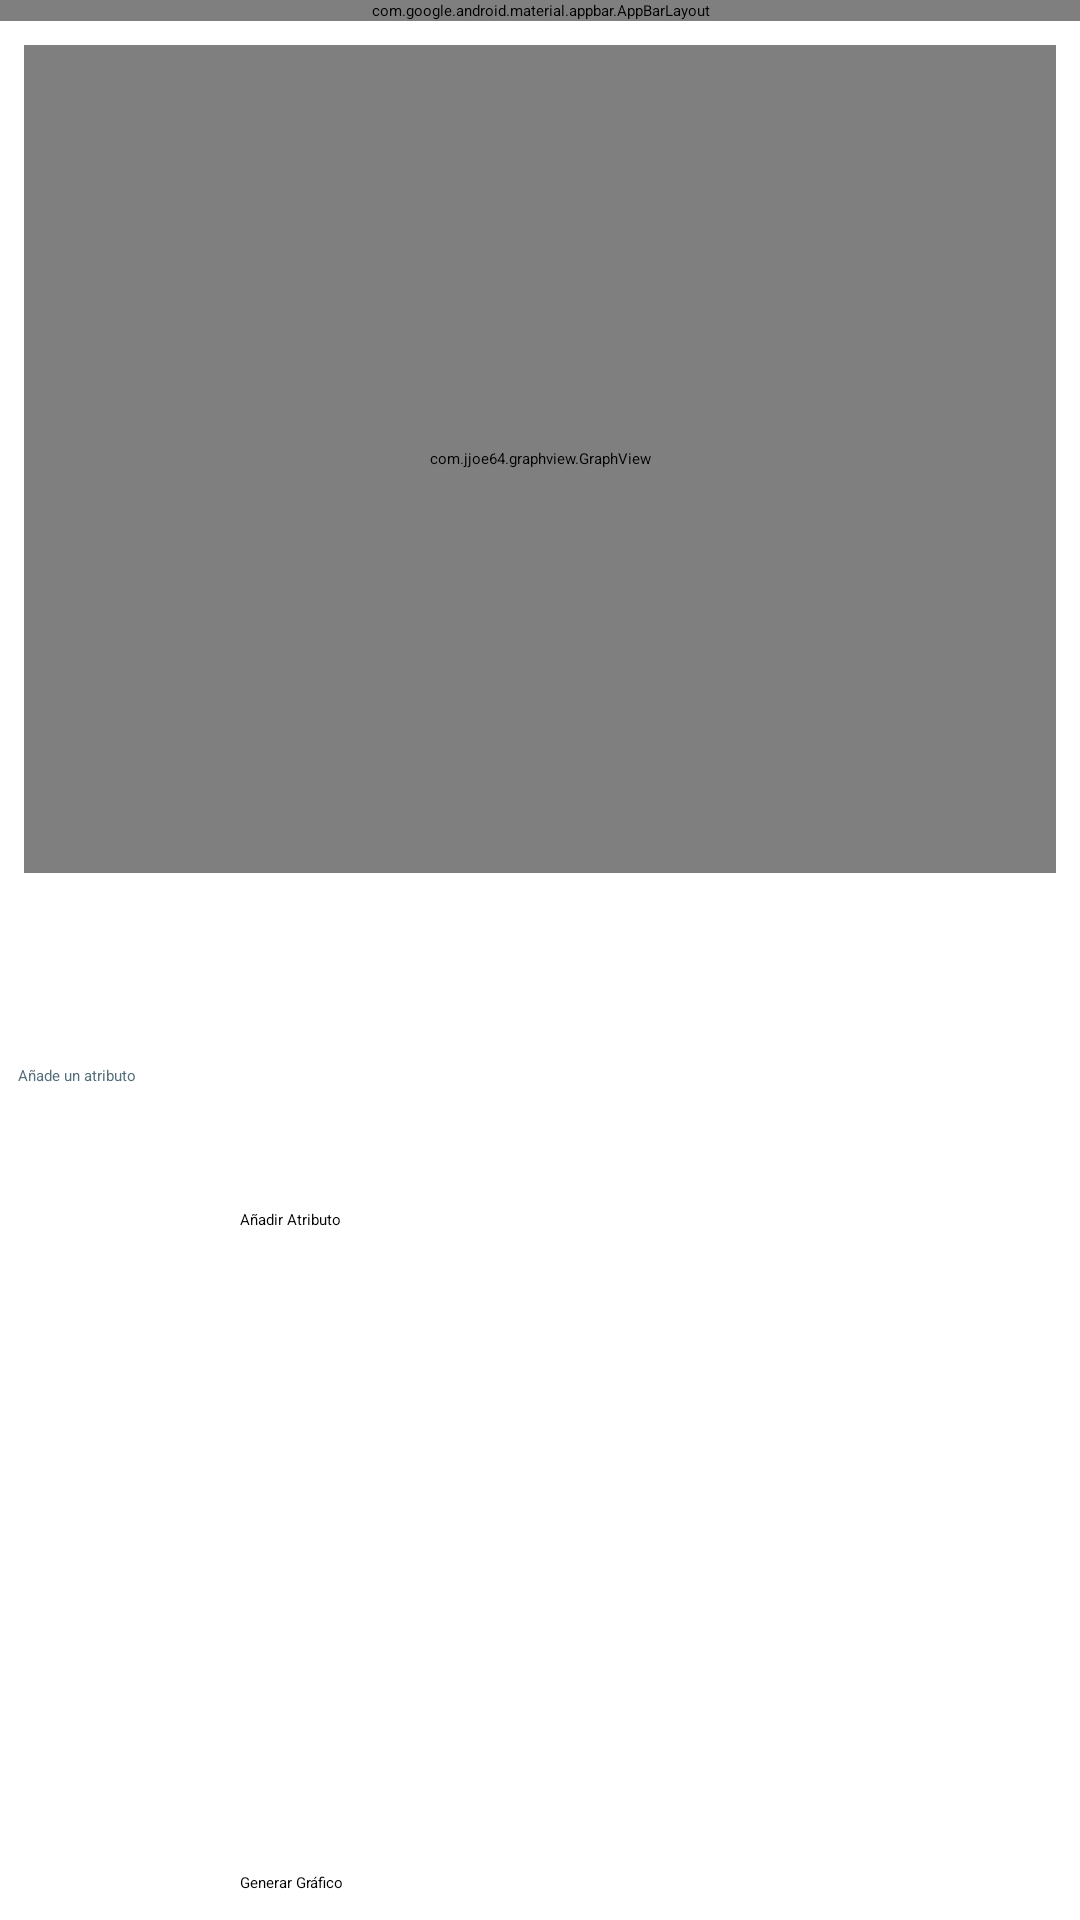

Android layout source for this screen:
<!-- AndroidManifest.xml: activity theme AppTheme.NoActionBar -->
<!-- res/layout/activity_graphics.xml -->
<?xml version="1.0" encoding="utf-8"?>
<android.support.design.widget.CoordinatorLayout xmlns:android="http://schemas.android.com/apk/res/android"
    xmlns:app="http://schemas.android.com/apk/res-auto"
    xmlns:tools="http://schemas.android.com/tools"
    android:layout_width="match_parent"
    android:layout_height="match_parent"
    android:fitsSystemWindows="true"
    tools:context="uci.cisol.apkinventory.GraphicsActivity">

    <LinearLayout
        android:layout_width="match_parent"
        android:layout_height="match_parent"
        android:orientation="vertical">

        <android.support.design.widget.AppBarLayout
            android:id="@+id/app_bar"
            android:layout_width="match_parent"
            android:layout_height="wrap_content"
            android:fitsSystemWindows="true"
            android:theme="@style/AppTheme.AppBarOverlay">

            <android.support.design.widget.CollapsingToolbarLayout
                android:id="@+id/toolbar_layout"
                android:layout_width="match_parent"
                android:layout_height="wrap_content"
                android:fitsSystemWindows="true"
                app:contentScrim="?attr/colorPrimary"
                app:layout_scrollFlags="scroll|exitUntilCollapsed"
                app:toolbarId="@+id/toolbar">

                <android.support.v7.widget.Toolbar
                    android:id="@+id/toolbar"
                    android:layout_width="match_parent"
                    android:layout_height="?attr/actionBarSize"
                    app:layout_collapseMode="pin"
                    app:popupTheme="@style/AppTheme.PopupOverlay" />

            </android.support.design.widget.CollapsingToolbarLayout>
        </android.support.design.widget.AppBarLayout>

        <LinearLayout
            android:layout_width="match_parent"
            android:layout_height="411dp"
            android:orientation="vertical"
            android:gravity="center">


            <com.jjoe64.graphview.GraphView
                android:id="@+id/graphView"
                android:layout_width="match_parent"
                android:layout_height="0dp"
                android:layout_margin="8dp"
                android:layout_weight="1"
                android:background="#E0E0E0" />

            <Spinner
                android:id="@+id/spinner_options"
                android:layout_width="match_parent"
                android:layout_height="wrap_content"
                android:layout_marginBottom="8dp"
                android:minHeight="48dp" />

            <EditText
                android:id="@+id/editText_attributes"
                android:layout_width="348dp"
                android:layout_height="wrap_content"
                android:hint="Añade un atributo"
                android:minHeight="48dp"
                android:textColorHint="#546E7A" />

            <Button
                android:id="@+id/button_add_attribute"
                android:layout_width="200dp"
                android:layout_height="wrap_content"
                android:layout_marginBottom="8dp"
                android:text="@string/anadir_atributo" />

        </LinearLayout>

        <LinearLayout
            android:layout_width="match_parent"
            android:layout_height="206dp"
            android:orientation="vertical"
            android:padding="8dp"

            app:layout_behavior="@string/appbar_scrolling_view_behavior">

            <ListView
                android:id="@+id/listView_attributes"
                android:layout_width="match_parent"
                android:layout_height="0dp"
                android:layout_marginBottom="8dp"
                android:layout_weight="1" />
        </LinearLayout>

        <LinearLayout
            android:layout_width="match_parent"
            android:layout_height="match_parent"
            android:orientation="vertical"
            android:gravity="center">

            <Button
                android:id="@+id/button_generate_chart"
                android:layout_width="200dp"
                android:layout_height="wrap_content"
                android:layout_marginBottom="8dp"
                android:minHeight="48dp"
                android:text="@string/generar_grafico" />
        </LinearLayout>
    </LinearLayout>

</android.support.design.widget.CoordinatorLayout>
<!-- resources referenced by this layout -->
<resources>
  <string name="anadir_atributo">Añadir Atributo</string>
  <string name="generar_grafico">Generar Gráfico</string>
</resources>
